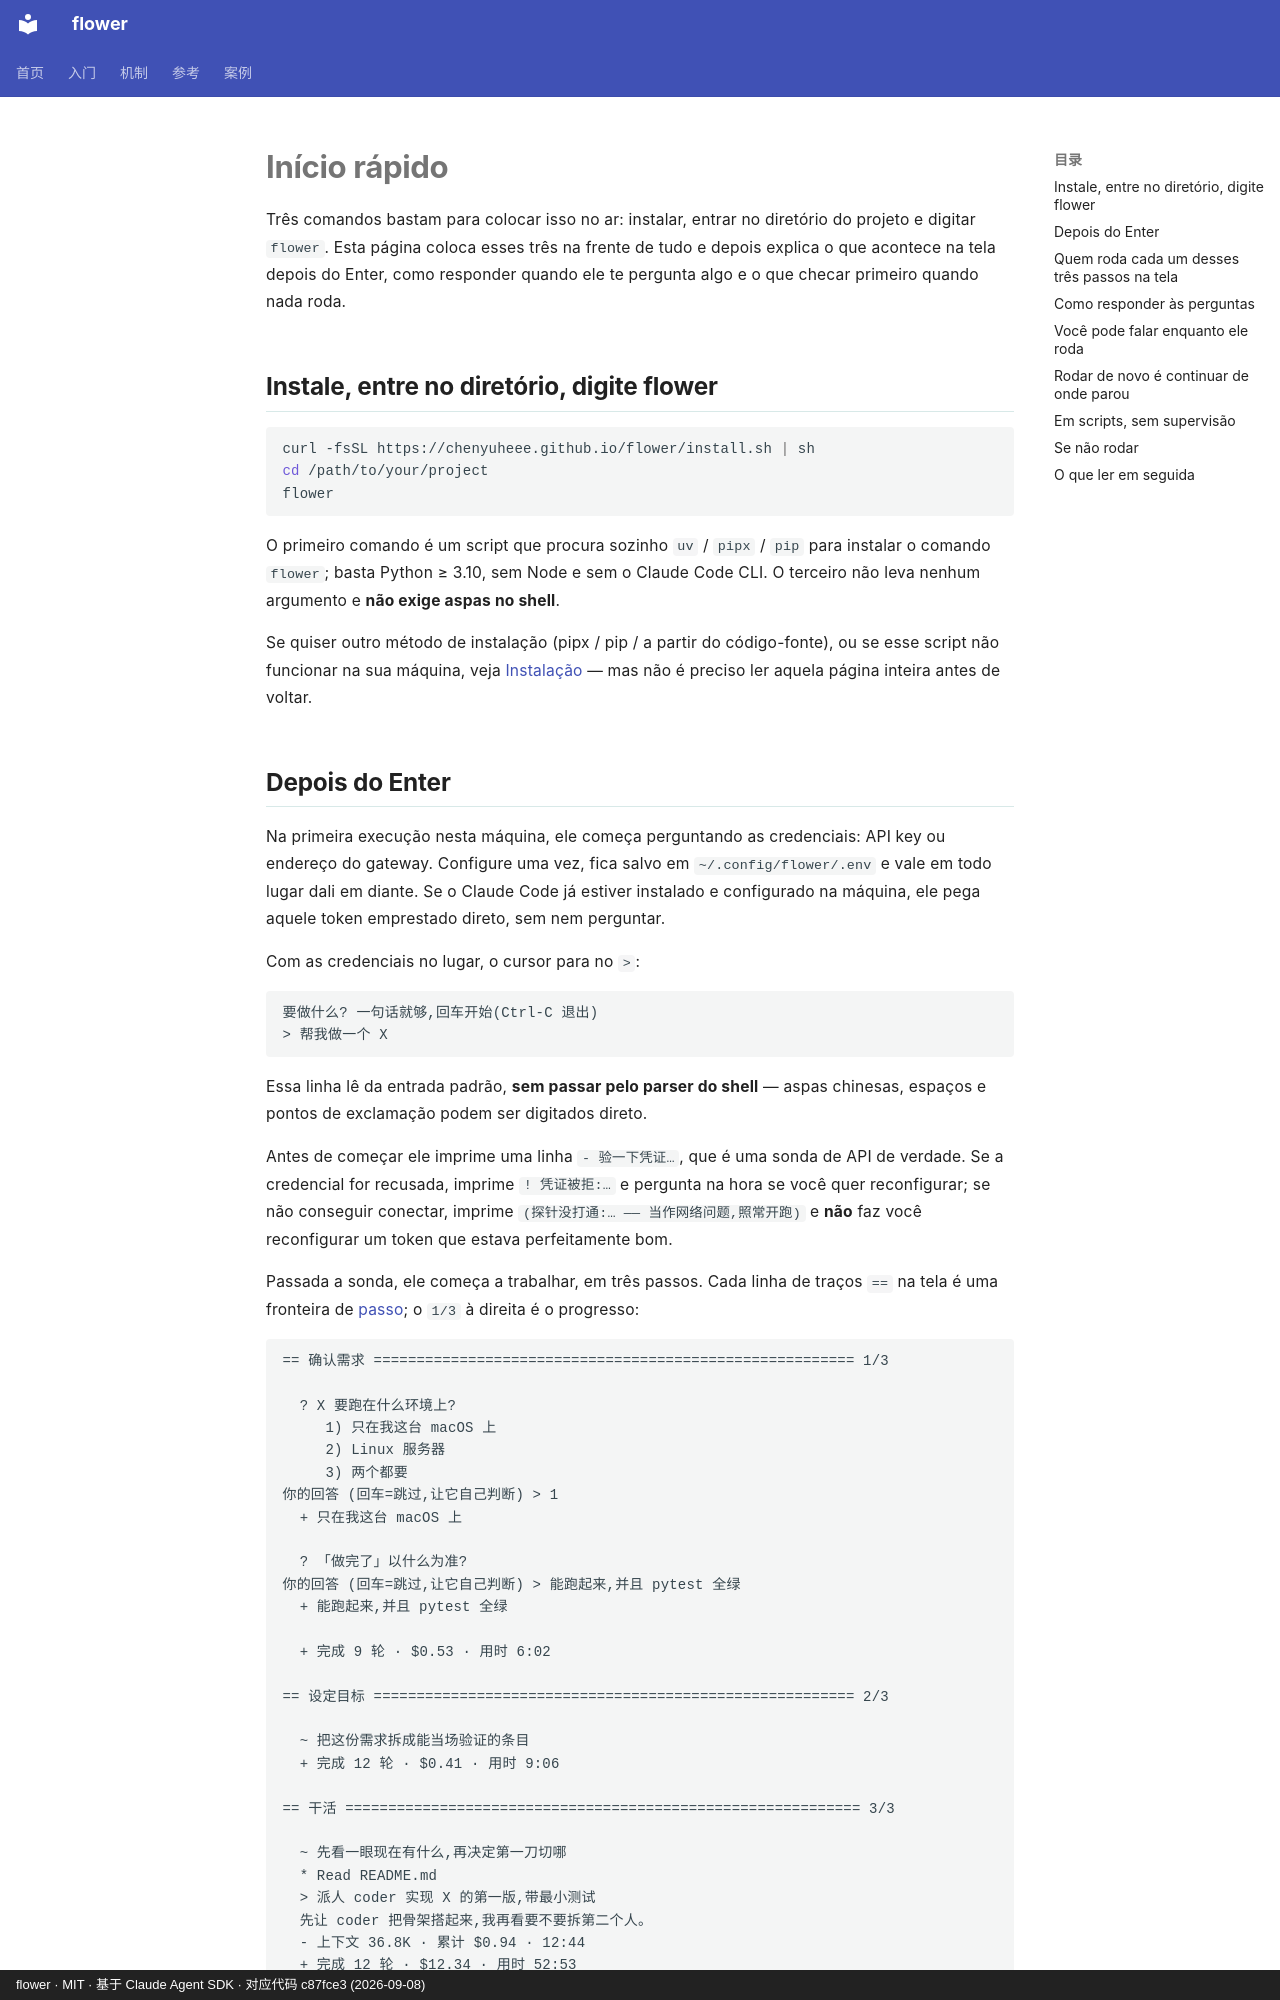

repository: ChenyuHeee/flower · page: pt-BR/getting-started/quickstart/index.html · generator: mkdocs · copyright: flower · MIT · 基于 Claude Agent SDK · 对应代码 c87fce3 (2026-09-08)

# Início rápido

Três comandos bastam para colocar isso no ar: instalar, entrar no diretório do projeto e digitar `flower`. Esta página coloca esses três na frente de tudo e depois explica o que acontece na tela depois do Enter, como responder quando ele te pergunta algo e o que checar primeiro quando nada roda.

## Instale, entre no diretório, digite flower {#跑起来}

```bash
curl -fsSL https://chenyuheee.github.io/flower/install.sh | sh
cd /path/to/your/project
flower
```

O primeiro comando é um script que procura sozinho `uv` / `pipx` / `pip` para instalar o comando `flower`; basta Python ≥ 3.10, sem Node e sem o Claude Code CLI. O terceiro não leva nenhum argumento e **não exige aspas no shell**.

Se quiser outro método de instalação (pipx / pip / a partir do código-fonte), ou se esse script não funcionar na sua máquina, veja [Instalação](install.md) — mas não é preciso ler aquela página inteira antes de voltar.
